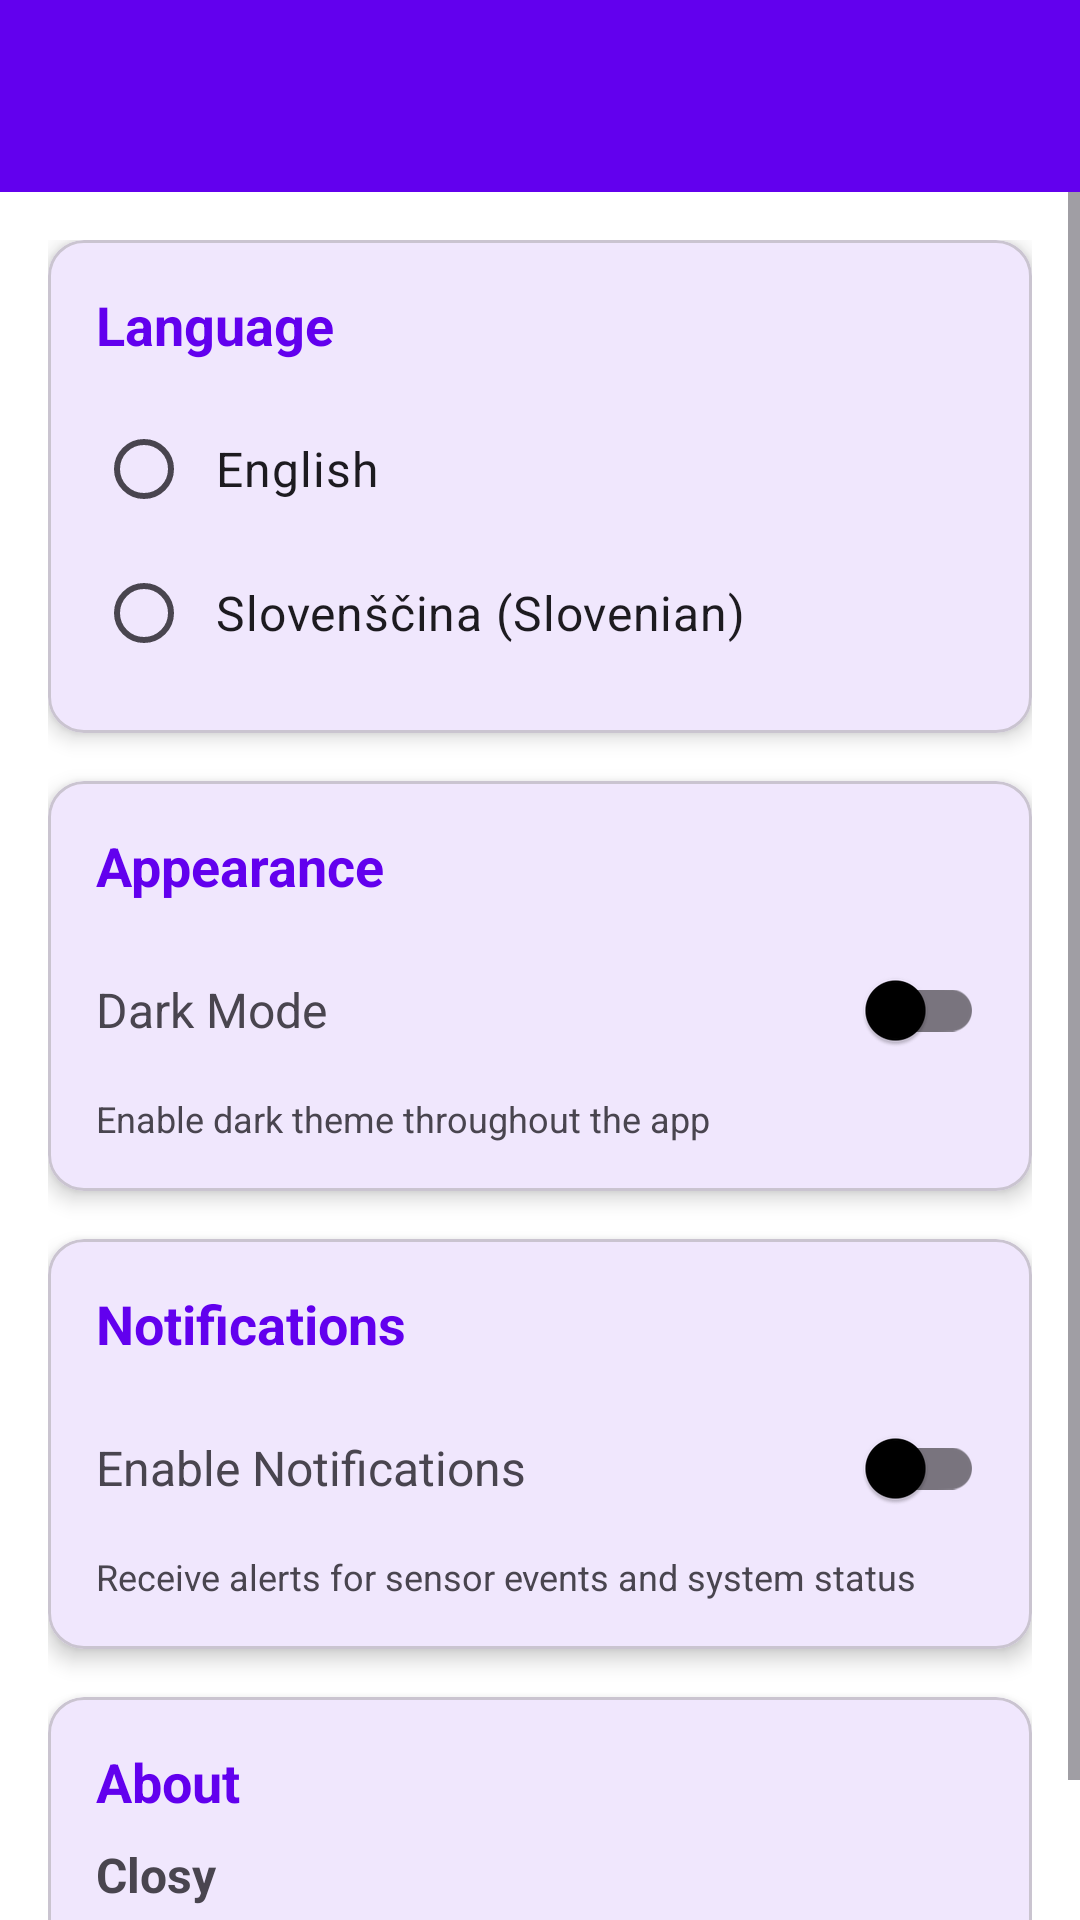

Layout XML and referenced resources for this Android screen:
<!-- AndroidManifest.xml: application theme Theme.Closy -->
<!-- res/layout/activity_settings.xml -->
<?xml version="1.0" encoding="utf-8"?>
<androidx.constraintlayout.widget.ConstraintLayout xmlns:android="http://schemas.android.com/apk/res/android"
    xmlns:app="http://schemas.android.com/apk/res-auto"
    android:layout_width="match_parent"
    android:layout_height="match_parent"
    android:background="?attr/android:colorBackground">

    
    <androidx.appcompat.widget.Toolbar
        android:id="@+id/toolbar"
        android:layout_width="match_parent"
        android:layout_height="?attr/actionBarSize"
        android:background="?attr/colorPrimary"
        android:elevation="4dp"
        android:theme="@style/ThemeOverlay.AppCompat.Dark.ActionBar"
        app:layout_constraintTop_toTopOf="parent"
        app:layout_constraintStart_toStartOf="parent"
        app:layout_constraintEnd_toEndOf="parent"
        app:popupTheme="@style/ThemeOverlay.AppCompat.Light" />

    <ScrollView
        android:layout_width="match_parent"
        android:layout_height="0dp"
        app:layout_constraintTop_toBottomOf="@id/toolbar"
        app:layout_constraintBottom_toBottomOf="parent"
        app:layout_constraintStart_toStartOf="parent"
        app:layout_constraintEnd_toEndOf="parent">

        <LinearLayout
            android:layout_width="match_parent"
            android:layout_height="wrap_content"
            android:orientation="vertical"
            android:padding="16dp">

            
            <com.google.android.material.card.MaterialCardView
                android:layout_width="match_parent"
                android:layout_height="wrap_content"
                android:layout_marginBottom="16dp"
                app:cardElevation="4dp"
                app:cardCornerRadius="12dp">

                <LinearLayout
                    android:layout_width="match_parent"
                    android:layout_height="wrap_content"
                    android:orientation="vertical"
                    android:padding="16dp">

                    <TextView
                        android:layout_width="match_parent"
                        android:layout_height="wrap_content"
                        android:text="@string/language"
                        android:textSize="18sp"
                        android:textStyle="bold"
                        android:layout_marginBottom="12dp"
                        android:textColor="?attr/colorPrimary" />

                    <RadioGroup
                        android:id="@+id/languageRadioGroup"
                        android:layout_width="match_parent"
                        android:layout_height="wrap_content">

                        <RadioButton
                            android:id="@+id/radioEnglish"
                            android:layout_width="match_parent"
                            android:layout_height="wrap_content"
                            android:text="@string/language_english"
                            android:textSize="16sp"
                            android:padding="8dp" />

                        <RadioButton
                            android:id="@+id/radioSlovenian"
                            android:layout_width="match_parent"
                            android:layout_height="wrap_content"
                            android:text="@string/language_slovenian"
                            android:textSize="16sp"
                            android:padding="8dp" />

                    </RadioGroup>

                </LinearLayout>
            </com.google.android.material.card.MaterialCardView>

            
            <com.google.android.material.card.MaterialCardView
                android:layout_width="match_parent"
                android:layout_height="wrap_content"
                android:layout_marginBottom="16dp"
                app:cardElevation="4dp"
                app:cardCornerRadius="12dp">

                <LinearLayout
                    android:layout_width="match_parent"
                    android:layout_height="wrap_content"
                    android:orientation="vertical"
                    android:padding="16dp">

                    <TextView
                        android:layout_width="match_parent"
                        android:layout_height="wrap_content"
                        android:text="@string/appearance"
                        android:textSize="18sp"
                        android:textStyle="bold"
                        android:layout_marginBottom="12dp"
                        android:textColor="?attr/colorPrimary" />

                    <LinearLayout
                        android:layout_width="match_parent"
                        android:layout_height="wrap_content"
                        android:orientation="horizontal"
                        android:gravity="center_vertical">

                        <TextView
                            android:layout_width="0dp"
                            android:layout_height="wrap_content"
                            android:layout_weight="1"
                            android:text="@string/dark_mode"
                            android:textSize="16sp" />

                        <com.google.android.material.switchmaterial.SwitchMaterial
                            android:id="@+id/darkModeSwitch"
                            android:layout_width="wrap_content"
                            android:layout_height="wrap_content" />

                    </LinearLayout>

                    <TextView
                        android:layout_width="match_parent"
                        android:layout_height="wrap_content"
                        android:text="@string/dark_mode_description"
                        android:textSize="12sp"
                        android:textColor="?android:attr/textColorSecondary"
                        android:layout_marginTop="4dp" />

                </LinearLayout>
            </com.google.android.material.card.MaterialCardView>

            
            <com.google.android.material.card.MaterialCardView
                android:layout_width="match_parent"
                android:layout_height="wrap_content"
                android:layout_marginBottom="16dp"
                app:cardElevation="4dp"
                app:cardCornerRadius="12dp">

                <LinearLayout
                    android:layout_width="match_parent"
                    android:layout_height="wrap_content"
                    android:orientation="vertical"
                    android:padding="16dp">

                    <TextView
                        android:layout_width="match_parent"
                        android:layout_height="wrap_content"
                        android:text="@string/notifications"
                        android:textSize="18sp"
                        android:textStyle="bold"
                        android:layout_marginBottom="12dp"
                        android:textColor="?attr/colorPrimary" />

                    <LinearLayout
                        android:layout_width="match_parent"
                        android:layout_height="wrap_content"
                        android:orientation="horizontal"
                        android:gravity="center_vertical">

                        <TextView
                            android:layout_width="0dp"
                            android:layout_height="wrap_content"
                            android:layout_weight="1"
                            android:text="@string/enable_notifications"
                            android:textSize="16sp" />

                        <com.google.android.material.switchmaterial.SwitchMaterial
                            android:id="@+id/notificationsSwitch"
                            android:layout_width="wrap_content"
                            android:layout_height="wrap_content" />

                    </LinearLayout>

                    <TextView
                        android:layout_width="match_parent"
                        android:layout_height="wrap_content"
                        android:text="@string/notifications_description"
                        android:textSize="12sp"
                        android:textColor="?android:attr/textColorSecondary"
                        android:layout_marginTop="4dp" />

                </LinearLayout>
            </com.google.android.material.card.MaterialCardView>

            
            <com.google.android.material.card.MaterialCardView
                android:layout_width="match_parent"
                android:layout_height="wrap_content"
                app:cardElevation="4dp"
                app:cardCornerRadius="12dp">

                <LinearLayout
                    android:layout_width="match_parent"
                    android:layout_height="wrap_content"
                    android:orientation="vertical"
                    android:padding="16dp">

                    <TextView
                        android:layout_width="match_parent"
                        android:layout_height="wrap_content"
                        android:text="@string/about"
                        android:textSize="18sp"
                        android:textStyle="bold"
                        android:layout_marginBottom="8dp"
                        android:textColor="?attr/colorPrimary" />

                    <TextView
                        android:layout_width="match_parent"
                        android:layout_height="wrap_content"
                        android:text="@string/app_name"
                        android:textSize="16sp"
                        android:textStyle="bold"
                        android:layout_marginBottom="4dp" />

                    <TextView
                        android:layout_width="match_parent"
                        android:layout_height="wrap_content"
                        android:text="@string/app_description"
                        android:textSize="14sp"
                        android:textColor="?android:attr/textColorSecondary" />

                </LinearLayout>
            </com.google.android.material.card.MaterialCardView>

        </LinearLayout>
    </ScrollView>

</androidx.constraintlayout.widget.ConstraintLayout>
<!-- resources referenced by this layout -->
<resources>
  <string name="about">About</string>
  <string name="app_description">Digital Twin Sensor Management System</string>
  <string name="app_name">Closy</string>
  <string name="appearance">Appearance</string>
  <string name="dark_mode">Dark Mode</string>
  <string name="dark_mode_description">Enable dark theme throughout the app</string>
  <string name="enable_notifications">Enable Notifications</string>
  <string name="language">Language</string>
  <string name="language_english">English</string>
  <string name="language_slovenian">Slovenščina (Slovenian)</string>
  <string name="notifications">Notifications</string>
  <string name="notifications_description">Receive alerts for sensor events and system status</string>
  <style name="Theme.Closy" parent="Base.Theme.Closy" />
  <style name="Base.Theme.Closy" parent="Theme.Material3.DayNight.NoActionBar">
          
          <item name="colorPrimary">@color/primary_light</item>
          <item name="colorPrimaryVariant">@color/primary_variant_light</item>
          <item name="colorSecondary">@color/secondary_light</item>
          <item name="android:colorBackground">@color/background_light</item>
          <item name="colorSurface">@color/surface_light</item>
          <item name="colorError">@color/error_light</item>
          <item name="colorOnPrimary">@color/on_primary_light</item>
          <item name="colorOnSecondary">@color/on_secondary_light</item>
          <item name="colorOnBackground">@color/on_background_light</item>
          <item name="colorOnSurface">@color/on_surface_light</item>
          <item name="colorOnError">@color/on_error_light</item>
  
          
          <item name="android:statusBarColor">@color/primary_light</item>
          <item name="android:windowLightStatusBar" tools:targetApi="m">true</item>
      </style>
  <color name="primary_light">#6200EE</color>
  <color name="primary_variant_light">#3700B3</color>
  <color name="secondary_light">#03DAC6</color>
  <color name="background_light">#FFFFFF</color>
  <color name="surface_light">#FFFFFF</color>
  <color name="error_light">#B00020</color>
  <color name="on_primary_light">#FFFFFF</color>
  <color name="on_secondary_light">#000000</color>
  <color name="on_background_light">#000000</color>
  <color name="on_surface_light">#000000</color>
  <color name="on_error_light">#FFFFFF</color>
</resources>
